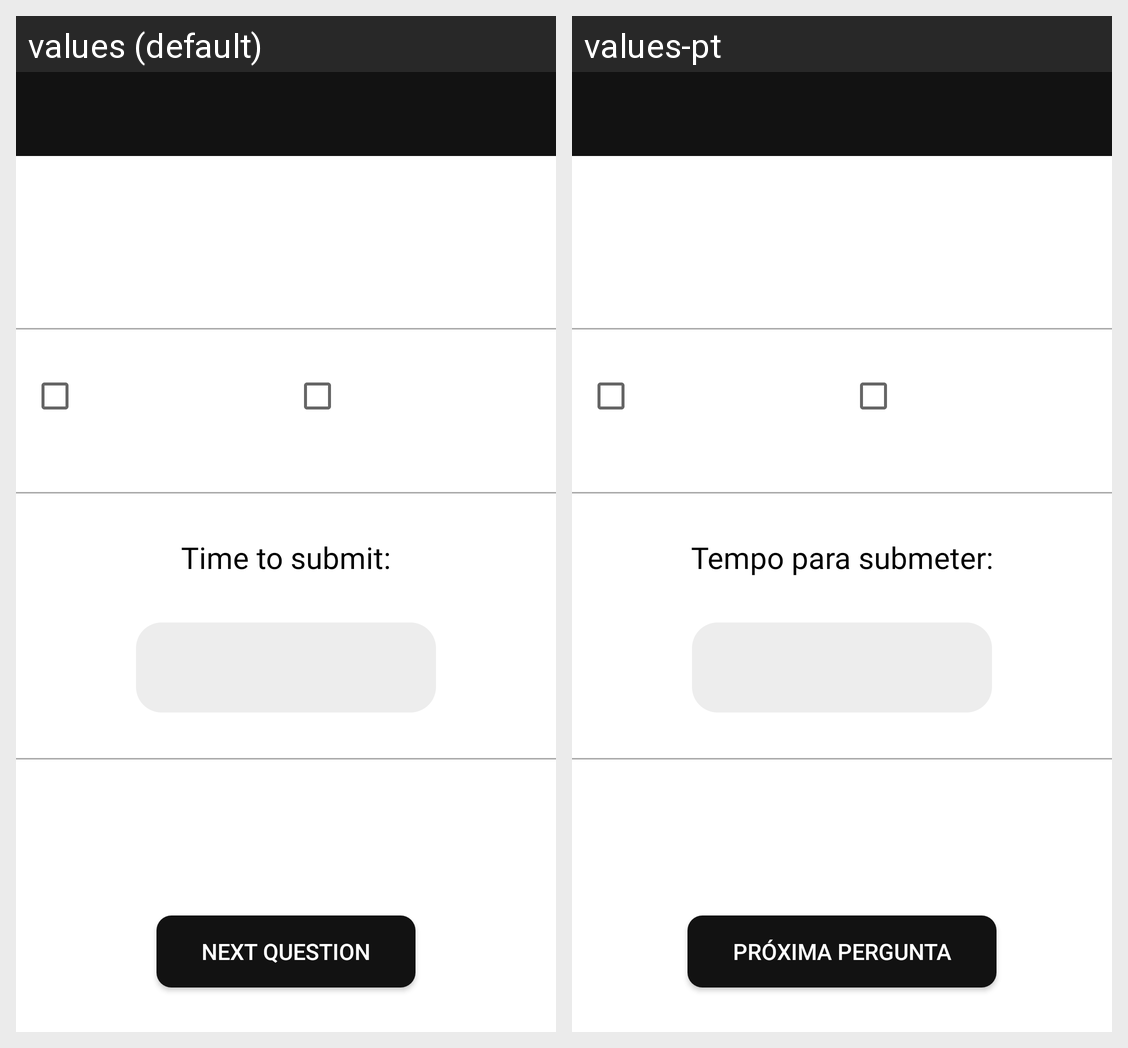

For this localized Android screen grid, give each drawn string resource with its value in every locale shown.
Android screen res/layout/activity_game.xml rendered under 2 locales, left to right: values (default), values-pt. Device: Nexus 5 (rendered at 1080×1920; each locale shown at half size, 540×960, under a caption strip naming it); theme Theme.Play2learnMobile.
Strings drawn on this screen, with the default value and each locale's value (text and hints the layout hard-codes, and strings that could not be matched under every locale, appear in the picture but are not listed):

TimeToSubmit
  values: Time to submit:
  values-pt: Tempo para submeter:

NextQuestion
  values: NEXT QUESTION
  values-pt: PRÓXIMA PERGUNTA
